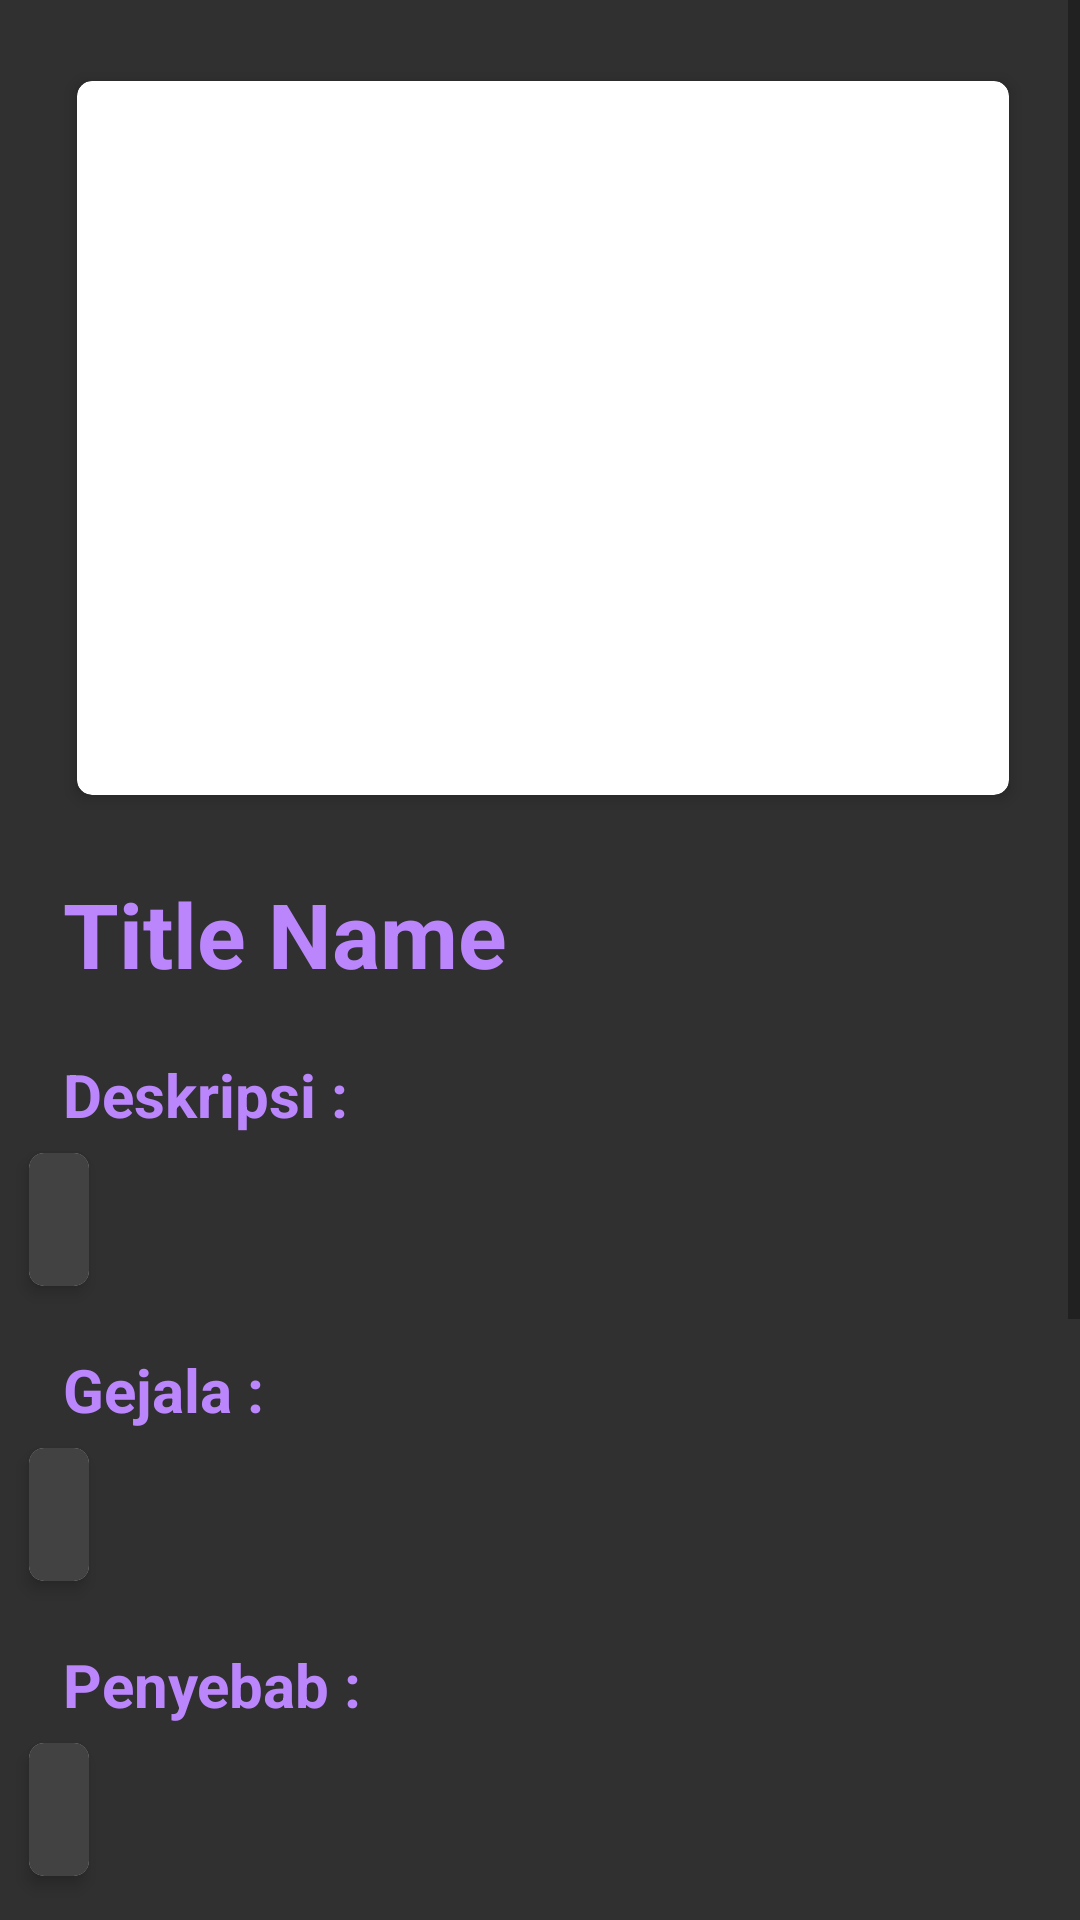

Produce the Android XML layout that renders to this screen, including the resource entries it uses.
<!-- AndroidManifest.xml: application theme AppTheme -->
<!-- res/layout/activity_detail.xml -->
<?xml version="1.0" encoding="utf-8"?>
<LinearLayout xmlns:android="http://schemas.android.com/apk/res/android"
    xmlns:app="http://schemas.android.com/apk/res-auto"
    xmlns:tools="http://schemas.android.com/tools"
    android:layout_width="match_parent"
    android:layout_height="match_parent"
    android:orientation="vertical"
    android:background="@color/grey_700"
    tools:context=".Ui.DetailHomeActivity">

    <ScrollView
        android:layout_width="match_parent"
        android:layout_height="match_parent">

        <LinearLayout
            android:layout_width="match_parent"
            android:layout_height="wrap_content"
            android:padding="5dp"
            android:orientation="vertical">

            <androidx.cardview.widget.CardView
                android:layout_width="320dp"
                android:layout_height="250dp"
                android:layout_marginLeft="16dp"
                android:layout_marginTop="16dp"
                app:cardCornerRadius="5dp"
                app:cardElevation="3dp"
                app:cardUseCompatPadding="true">

                <ImageView
                    android:id="@+id/image_view_detail"
                    android:layout_width="320dp"
                    android:layout_height="250dp"
                    android:scaleType="fitXY"
                    android:src="@mipmap/ic_launcher" />

            </androidx.cardview.widget.CardView>


            <TextView
                android:id="@+id/text_view_title_detail"
                android:layout_width="wrap_content"
                android:layout_height="wrap_content"
                android:text="Title Name"
                android:textSize="30sp"
                android:textColor="@color/purple"
                android:textStyle="bold"
                android:layout_marginTop="20dp"
                android:layout_marginBottom="20dp"
                android:layout_marginStart="16dp"
                android:layout_marginEnd="16dp" />

            <TextView
                android:id="@+id/deskripsi"
                android:layout_width="wrap_content"
                android:layout_height="wrap_content"
                android:text="Deskripsi :"
                android:textSize="20sp"
                android:textColor="@color/purple"
                android:textStyle="bold"
                android:layout_marginStart="16dp"
                android:layout_marginEnd="16dp" />


                <androidx.cardview.widget.CardView
                    android:layout_width="wrap_content"
                    android:layout_height="wrap_content"
                    app:cardCornerRadius="5dp"
                    app:cardElevation="3dp"
                    app:cardUseCompatPadding="true">

                    <RelativeLayout
                        android:layout_width="match_parent"
                        android:layout_height="wrap_content"
                        android:background="@color/grey_800">
                    <TextView
                        android:id="@+id/text_view_deskripsi"
                        android:layout_width="wrap_content"
                        android:layout_height="wrap_content"
                        android:textSize="18sp"
                        android:textColor="@color/white"
                        android:layout_marginStart="15dp"
                        android:layout_marginEnd="15dp"
                        android:layout_margin="10dp" />
                    </RelativeLayout>

                </androidx.cardview.widget.CardView>

            <TextView
                android:id="@+id/gejala"
                android:layout_width="wrap_content"
                android:layout_height="wrap_content"
                android:text="Gejala :"
                android:textSize="20sp"
                android:textColor="@color/purple"
                android:textStyle="bold"
                android:layout_marginTop="15dp"
                android:layout_marginStart="16dp"
                android:layout_marginEnd="16dp" />

            <androidx.cardview.widget.CardView
                android:layout_width="wrap_content"
                android:layout_height="wrap_content"
                app:cardCornerRadius="5dp"
                app:cardElevation="3dp"
                app:cardUseCompatPadding="true">
                <RelativeLayout
                    android:layout_width="match_parent"
                    android:layout_height="wrap_content"
                    android:background="@color/grey_800">
                    <TextView
                        android:id="@+id/text_view_gejala"
                        android:layout_width="wrap_content"
                        android:layout_height="wrap_content"
                        android:textSize="18sp"
                        android:textColor="@color/white"
                        android:layout_marginStart="16dp"
                        android:layout_marginEnd="16dp"
                        android:layout_margin="10dp" />

                </RelativeLayout>
            </androidx.cardview.widget.CardView>


            <TextView
                android:id="@+id/penyebab"
                android:layout_width="wrap_content"
                android:layout_height="wrap_content"
                android:text="Penyebab :"
                android:textSize="20sp"
                android:textColor="@color/purple"
                android:textStyle="bold"
                android:layout_marginTop="15dp"
                android:layout_marginStart="16dp"
                android:layout_marginEnd="16dp" />


            <androidx.cardview.widget.CardView
                android:layout_width="wrap_content"
                android:layout_height="wrap_content"
                app:cardCornerRadius="5dp"
                app:cardElevation="3dp"
                app:cardUseCompatPadding="true">
                <RelativeLayout
                    android:layout_width="match_parent"
                    android:layout_height="wrap_content"
                    android:background="@color/grey_800">
                    <TextView
                        android:id="@+id/text_view_penyebab"
                        android:layout_width="wrap_content"
                        android:layout_height="wrap_content"
                        android:textSize="18sp"
                        android:textColor="@color/white"
                        android:layout_margin="10dp"
                        android:layout_marginStart="16dp"
                        android:layout_marginEnd="16dp" />
                </RelativeLayout>
            </androidx.cardview.widget.CardView>

            <TextView
                android:id="@+id/diagnosis"
                android:layout_width="wrap_content"
                android:layout_height="wrap_content"
                android:text="Diagnosis :"
                android:textSize="20sp"
                android:textColor="@color/purple"
                android:textStyle="bold"
                android:layout_marginTop="15dp"
                android:layout_marginStart="16dp"
                android:layout_marginEnd="16dp" />


            <androidx.cardview.widget.CardView
                android:layout_width="wrap_content"
                android:layout_height="wrap_content"
                app:cardCornerRadius="5dp"
                app:cardElevation="3dp"
                app:cardUseCompatPadding="true">
                <RelativeLayout
                    android:layout_width="match_parent"
                    android:layout_height="wrap_content"
                    android:background="@color/grey_800">
                    <TextView
                        android:id="@+id/text_view_diagnosis"
                        android:layout_width="wrap_content"
                        android:layout_height="wrap_content"
                        android:textSize="18sp"
                        android:textColor="@color/white"
                        android:layout_margin="10dp"
                        android:layout_marginStart="16dp"
                        android:layout_marginEnd="16dp" />
                </RelativeLayout>
            </androidx.cardview.widget.CardView>


            <TextView
                android:id="@+id/pengobatan"
                android:layout_width="wrap_content"
                android:layout_height="wrap_content"
                android:text="Pengobatan :"
                android:textSize="20sp"
                android:textColor="@color/purple"
                android:textStyle="bold"
                android:layout_marginTop="15dp"
                android:layout_marginStart="16dp"
                android:layout_marginEnd="16dp" />


            <androidx.cardview.widget.CardView
                android:layout_width="wrap_content"
                android:layout_height="wrap_content"
                app:cardCornerRadius="5dp"
                app:cardElevation="3dp"
                app:cardUseCompatPadding="true">
                <RelativeLayout
                    android:layout_width="match_parent"
                    android:layout_height="wrap_content"
                    android:background="@color/grey_800">
                    <TextView
                        android:id="@+id/text_view_pengobatan"
                        android:layout_width="wrap_content"
                        android:layout_height="wrap_content"
                        android:textSize="18sp"
                        android:textColor="@color/white"
                        android:layout_margin="10dp"
                        android:layout_marginStart="16dp"
                        android:layout_marginEnd="16dp" />
                </RelativeLayout>
            </androidx.cardview.widget.CardView>


            <TextView
                android:id="@+id/referensi"
                android:layout_width="wrap_content"
                android:layout_height="wrap_content"
                android:text="Referensi :"
                android:textSize="20sp"
                android:textColor="@color/purple"
                android:textStyle="bold"
                android:layout_marginTop="15dp"
                android:layout_marginStart="16dp"
                android:layout_marginEnd="16dp" />


            <androidx.cardview.widget.CardView
                android:layout_width="wrap_content"
                android:layout_height="wrap_content"
                app:cardCornerRadius="5dp"
                app:cardElevation="3dp"
                app:cardUseCompatPadding="true">
                <RelativeLayout
                    android:layout_width="match_parent"
                    android:layout_height="wrap_content"
                    android:background="@color/grey_800">
                    <TextView
                        android:id="@+id/text_view_referensi"
                        android:layout_width="wrap_content"
                        android:layout_height="wrap_content"
                        android:textSize="18sp"
                        android:textColor="@color/white"
                        android:layout_margin="10dp"
                        android:layout_marginStart="16dp"
                        android:layout_marginEnd="16dp" />
                </RelativeLayout>
            </androidx.cardview.widget.CardView>

        </LinearLayout>

    </ScrollView>

</LinearLayout>
<!-- resources referenced by this layout -->
<resources>
  <color name="grey_700">#303030</color>
  <color name="grey_800">#424242</color>
  <color name="purple">#bb86fc</color>
  <color name="white">#ffffff</color>
  <style name="AppTheme" parent="Theme.AppCompat.DayNight.DarkActionBar">
          
          <item name="colorPrimary">@color/grey_900</item>
          <item name="colorPrimaryDark">@color/black</item>
          <item name="colorAccent">@color/grey_800</item>
      </style>
  <color name="grey_900">#212121</color>
  <color name="black">#000000</color>
</resources>
